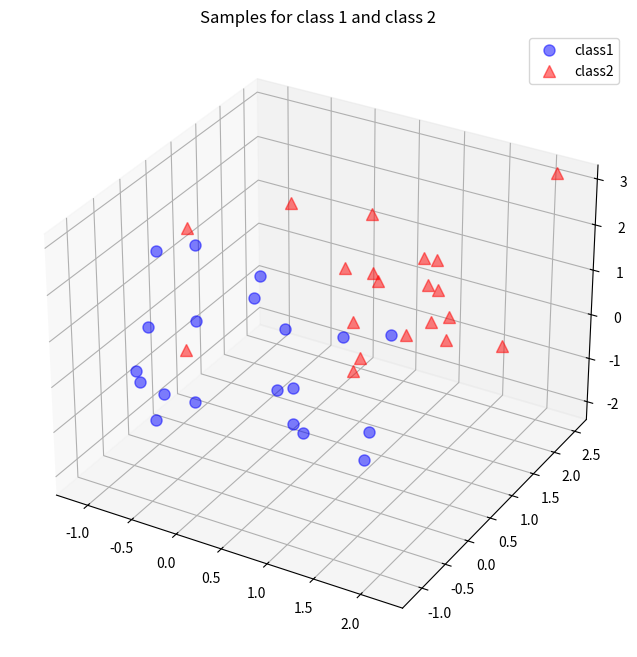

Here is the Python script that generated this plot:
#!/usr/bin/python
import numpy as np
from matplotlib import pyplot as plt
from mpl_toolkits.mplot3d import Axes3D
from mpl_toolkits.mplot3d import proj3d
from matplotlib.patches import FancyArrowPatch


np.random.seed(1) # random seed for consistency

# A reader pointed out that Python 2.7 would raise a
# "ValueError: object of too small depth for desired array".
# This can be avoided by choosing a smaller random seed, e.g. 1
# or by completely omitting this line, since I just used the random seed for
# consistency.

mu_vec1 = np.array([0,0,0])
cov_mat1 = np.array([[1,0,0],[0,1,0],[0,0,1]])
class1_sample = np.random.multivariate_normal(mu_vec1, cov_mat1, 20).T
assert class1_sample.shape == (3,20), "The matrix has not the dimensions 3x20"

mu_vec2 = np.array([1,1,1])
cov_mat2 = np.array([[1,0,0],[0,1,0],[0,0,1]])
class2_sample = np.random.multivariate_normal(mu_vec2, cov_mat2, 20).T
assert class1_sample.shape == (3,20), "The matrix has not the dimensions 3x20"

#print(class1_sample)
#print(class2_sample)
fig = plt.figure(figsize=(8,8))
ax = fig.add_subplot(111, projection='3d')
plt.rcParams['legend.fontsize'] = 10
ax.plot(class1_sample[0,:], class1_sample[1,:], class1_sample[2,:], 'o', markersize=8, color='blue', alpha=0.5, label='class1')
ax.plot(class2_sample[0,:], class2_sample[1,:], class2_sample[2,:], '^', markersize=8, alpha=0.5, color='red', label='class2')

plt.title('Samples for class 1 and class 2')
ax.legend(loc='upper right')

#plt.show()

sample_pca = np.concatenate([class1_sample,class2_sample],1)
assert sample_pca.shape == (3,40), "The matrix doesn't have dimention of 3X40"

#print(sample_pca)
#print ('\n above is the input matrix\n\n\n')

## mean vector for each row

mean_x = np.mean(sample_pca[0,])
mean_y = np.mean(sample_pca[1,])
mean_z = np.mean(sample_pca[2,])
mean_vec = np.array([mean_x,mean_y,mean_z])

#print(mean_vec)

#print(mean_y)


#===========================
# scatter matrix
#

#print (range(sample_pca.shape[0]))
#sc_matrix = np.zeros((3,3))    
#for i in range(sample_pca.shape[1]):
#    sc_matrix += (sample_pca[:,i].reshape(3,1) - mean_vec).dot((sample_pca[:,i].reshape(3,1)-mean_vec).T)  
#print (sc_matrix)    

#=========
# Covariance matrix

cova_mat = np.cov([sample_pca[0,:], sample_pca[1,:], sample_pca[2,:]])
#print (cova_mat)

#============================
# eigenvalue and eigenvector

my_eigen, my_eigvec = np.linalg.eig(cova_mat)
print (my_eigen, my_eigvec)
#print (cova_mat.dot(my_eigvec))
#print ('\n\n\n')
#print (my_eigen.dot(my_eigvec))
#print (my_eigvec[:,0].reshape(1,3).T)

#=====================================
# plot the eigenvalue

class Arrow3D(FancyArrowPatch):
    def __init__(self, xs, ys, zs, *args, **kwargs):
        FancyArrowPatch.__init__(self, (0,0), (0,0), *args, **kwargs)
        self._verts3d = xs, ys, zs

    def draw(self, renderer):
        xs3d, ys3d, zs3d = self._verts3d
        xs, ys, zs = proj3d.proj_transform(xs3d, ys3d, zs3d, renderer.M)
        self.set_positions((xs[0],ys[0]),(xs[1],ys[1]))
        FancyArrowPatch.draw(self, renderer)

fig = plt.figure(figsize=(7,7))
ax = fig.add_subplot(111, projection='3d')

ax.plot(sample_pca[0,:], sample_pca[1,:], sample_pca[2,:], 'o', markersize=8, color='green', alpha=0.2)
ax.plot([mean_x], [mean_y], [mean_z], 'o', markersize=10, color='red', alpha=0.5)
for v in my_eigvec.T:
    a = Arrow3D([mean_x, v[0]], [mean_y, v[1]], [mean_z, v[2]], mutation_scale=20, lw=3, arrowstyle="-|>", color="r")
    ax.add_artist(a)
ax.set_xlabel('x_values')
ax.set_ylabel('y_values')
ax.set_zlabel('z_values')

plt.title('Eigenvectors')

#plt.show()

# Combine eigenvalue, eigenvector in a tuples
eigen_pairs = ()
for i in range(len(my_eigen)):
 eigen_pairs = [np.abs(my_eigen[i]), my_eigvec[:,i]]

#eigen_pairs.sort(key=lambda x: x[0], reverse=True)
print (eigen_pairs) 
#for i in eigen_pairs:
#	print(i[0])
    
